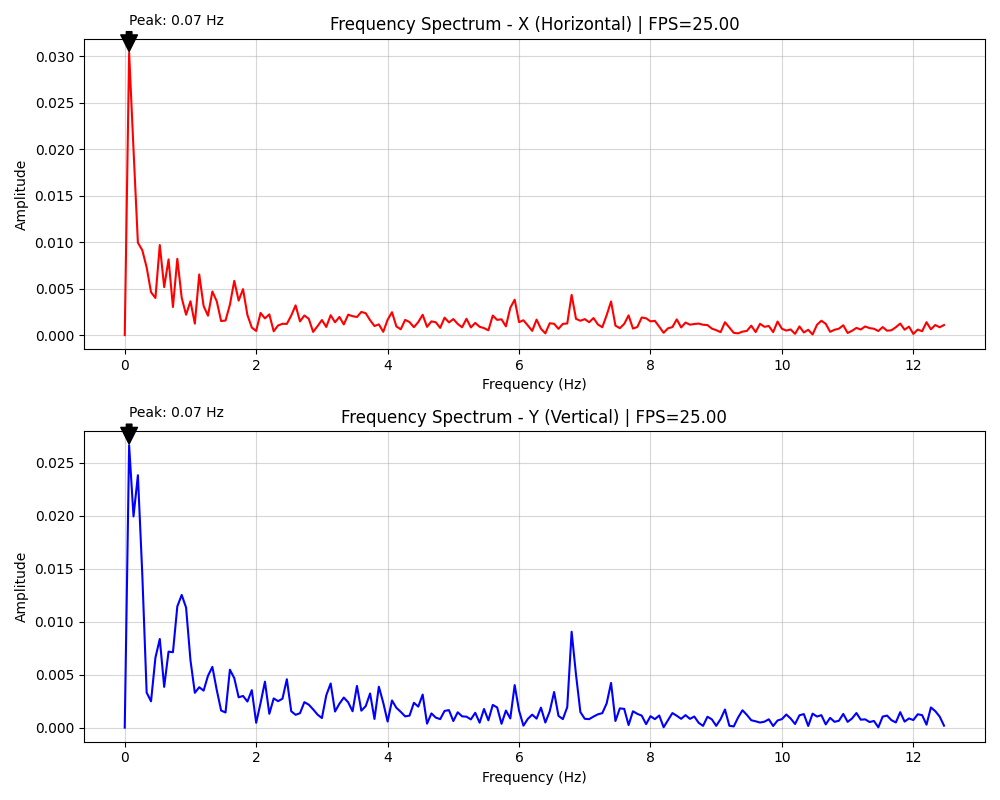

Values plotted in this chart, from the file beside it:
frequency, amplitude_x, amplitude_y
0.000000, 0.000000, 0.000000
0.06667, 0.03038, 0.02662
0.1333, 0.01999, 0.01992
0.2, 0.009951, 0.02381
0.2667, 0.009145, 0.01451
0.3333, 0.007296, 0.003305
0.4, 0.004624, 0.002482
0.4667, 0.003994, 0.006588
0.5333, 0.009697, 0.008360
0.6, 0.005171, 0.003844
0.6667, 0.008148, 0.007167
0.7333, 0.003024, 0.007110
0.8, 0.008212, 0.01143
0.8667, 0.004019, 0.01251
0.9333, 0.002194, 0.01132
1, 0.003641, 0.006355
1.067, 0.001239, 0.003283
1.133, 0.006525, 0.003810
1.2, 0.003134, 0.003489
1.267, 0.002090, 0.004886
1.333, 0.004696, 0.005730
1.4, 0.003647, 0.003551
1.467, 0.001513, 0.001610
1.533, 0.001567, 0.001426
1.6, 0.003269, 0.005462
1.667, 0.005839, 0.004668
1.733, 0.003715, 0.002859
1.8, 0.004946, 0.002988
1.867, 0.002165, 0.002459
1.933, 0.000810, 0.003531
2, 0.000449, 0.000453
2.067, 0.002386, 0.002317
2.133, 0.001799, 0.004334
2.2, 0.002231, 0.001303
2.267, 0.000412, 0.002754
2.333, 0.001039, 0.002494
2.4, 0.001217, 0.002725
2.467, 0.001207, 0.004564
2.533, 0.002108, 0.001542
2.6, 0.003202, 0.001208
2.667, 0.001478, 0.001358
2.733, 0.002112, 0.002402
2.8, 0.001758, 0.002164
2.867, 0.000346, 0.001722
2.933, 0.000959, 0.001229
3, 0.001623, 0.000902
3.067, 0.000878, 0.003049
3.133, 0.002145, 0.004161
3.2, 0.001380, 0.001517
3.267, 0.001956, 0.002254
3.333, 0.001149, 0.002835
3.4, 0.002198, 0.002387
3.467, 0.002038, 0.001540
3.533, 0.001947, 0.003934
3.6, 0.002494, 0.001597
3.667, 0.002361, 0.002023
3.733, 0.001603, 0.003218
3.8, 0.000980, 0.000818
3.867, 0.001155, 0.003858
3.933, 0.000352, 0.002349
... 128 more rows
